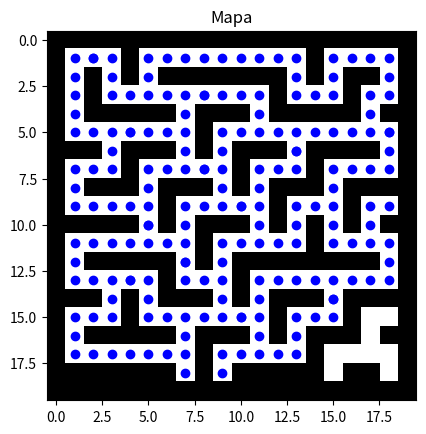

Source code (Python):
import numpy as np
import matplotlib.pyplot as plt

# Laberinto donde 1 = pared, 0 = transitable
mapa = np.array([
    [1, 1, 1, 1, 1, 1, 1, 1, 1, 1, 1, 1, 1, 1, 1, 1, 1, 1, 1, 1],
    [1, 0, 0, 0, 1, 0, 0, 0, 0, 0, 0, 0, 0, 0, 1, 0, 0, 0, 0, 1],
    [1, 0, 1, 0, 1, 0, 1, 1, 1, 1, 1, 1, 1, 0, 1, 0, 1, 1, 0, 1],
    [1, 0, 1, 0, 0, 0, 0, 0, 0, 0, 0, 0, 1, 0, 0, 0, 1, 0, 0, 1],
    [1, 0, 1, 1, 1, 1, 1, 0, 1, 1, 1, 0, 1, 1, 1, 1, 1, 0, 1, 1],
    [1, 0, 0, 0, 0, 0, 0, 0, 1, 0, 0, 0, 0, 0, 0, 0, 0, 0, 0, 1],
    [1, 1, 1, 0, 1, 1, 1, 0, 1, 0, 1, 1, 1, 0, 1, 1, 1, 1, 0, 1],
    [1, 0, 0, 0, 1, 0, 0, 0, 0, 0, 1, 0, 0, 0, 1, 0, 0, 0, 0, 1],
    [1, 0, 1, 1, 1, 0, 1, 1, 1, 0, 1, 0, 1, 1, 1, 0, 1, 1, 1, 1],
    [1, 0, 0, 0, 0, 0, 1, 0, 0, 0, 0, 0, 1, 0, 0, 0, 1, 0, 0, 1],
    [1, 1, 1, 1, 1, 0, 1, 0, 1, 1, 1, 0, 1, 0, 1, 0, 1, 0, 1, 1],
    [1, 0, 0, 0, 0, 0, 0, 0, 1, 0, 0, 0, 0, 0, 1, 0, 0, 0, 0, 1],
    [1, 0, 1, 1, 1, 1, 1, 0, 1, 0, 1, 1, 1, 1, 1, 1, 1, 1, 0, 1],
    [1, 0, 0, 0, 0, 0, 1, 0, 0, 0, 1, 0, 0, 0, 0, 0, 0, 0, 0, 1],
    [1, 1, 1, 0, 1, 0, 1, 1, 1, 0, 1, 0, 1, 1, 1, 0, 1, 1, 1, 1],
    [1, 0, 0, 0, 1, 0, 0, 0, 0, 0, 0, 0, 1, 0, 0, 0, 1, 0, 0, 1],
    [1, 0, 1, 1, 1, 1, 1, 0, 1, 1, 1, 0, 1, 0, 1, 1, 1, 0, 1, 1],
    [1, 0, 0, 0, 0, 0, 0, 0, 1, 0, 0, 0, 0, 0, 1, 0, 0, 0, 0, 1],
    [1, 1, 1, 1, 1, 1, 1, 0, 1, 0, 1, 1, 1, 1, 1, 0, 1, 1, 0, 1],
    [1, 1, 1, 1, 1, 1, 1, 1, 1, 1, 1, 1, 1, 1, 1, 1, 1, 1, 1, 1]
])

# Punto de partida en la esquina superior izquierda (área transitable)
punto_inicial = (1, 1)  # Primera posición transitable después del borde

# Meta en la parte inferior derecha
meta = (1, 4)  # Posición transitable cerca de la esquina inferior derecha


# Reglas del agente
movimientos = [(0,1),(1,0),(0,-1),(-1,0)]


def dfs(mapa,punto_inicial,meta):
    pila = [(punto_inicial,[])] # para validar el camino
    #podemos crear un mapa de mismas dimensiones o copia del mapa
    # para almacenar si ha sido visitado
    filas, columnas = np.shape(mapa) # recumeramos la longitud de filas y columnas
    visitados = np.zeros((filas,columnas)) # creamo un vector cero
    # almacenar todos las coordenadas de los nodos que he visitado
    # y ademas para obtener las cordenadas del camino de la meta al punto
    # inicial
    considerados = []


    while len(pila) > 0:  # validar si aun tenemos camino
        nodo_actual, camino = pila[-1]
        pila = pila[:-1]
        # guardar el inicial en los considerados
        considerados += [nodo_actual]

        # nodo actual es la solucion?
        if nodo_actual == meta:
            return camino + [nodo_actual] , considerados

        # ya visitamos el nodo actual
        visitados[nodo_actual[0],nodo_actual[1]] = 1
        # recorrer nodos hijos
        for mov in movimientos:
            hijo = (nodo_actual[0]+ mov[0],nodo_actual[1] + mov[1]) # sumanos las posiciones de nodo actual encontrar vecinos
            print(hijo)
            # evaluamos que este dentro del mapa
            # que no halla sido visitado
            # que sea transitable ( aqui zero es transitable
            if ((0  <= hijo[0] < filas) and (0 <= hijo[1] < columnas)
                    and visitados[hijo[0],hijo[1]] == 0
                    and mapa[hijo[0],hijo[1]] == 0):
                # si se cumple. concatenas en la fila
                pila += [(hijo, camino + [nodo_actual])]
    return None, considerados # recorrio todos y no encontro ninguna solucion


def desplegar_laberinto(mapa, camino, considerados):
    plt.figure()
    plt.imshow(mapa, cmap='binary') # pinta los unos y ceros como blanco y negro
    plt.title('Mapa')

    if considerados: # primero pinto lo considerados
        for i in considerados:
            plt.plot(i[1], i[0], 'o', color='blue')

    if camino: # despues sobreescribo el camino
        for i in camino:
            plt.plot(i[1], i[0], 'o', color='red')

    plt.show()


def main():
    camino, considerados = dfs(mapa,punto_inicial,meta)
    desplegar_laberinto(mapa,camino,considerados)
    pass

if __name__ == '__main__':
    main()